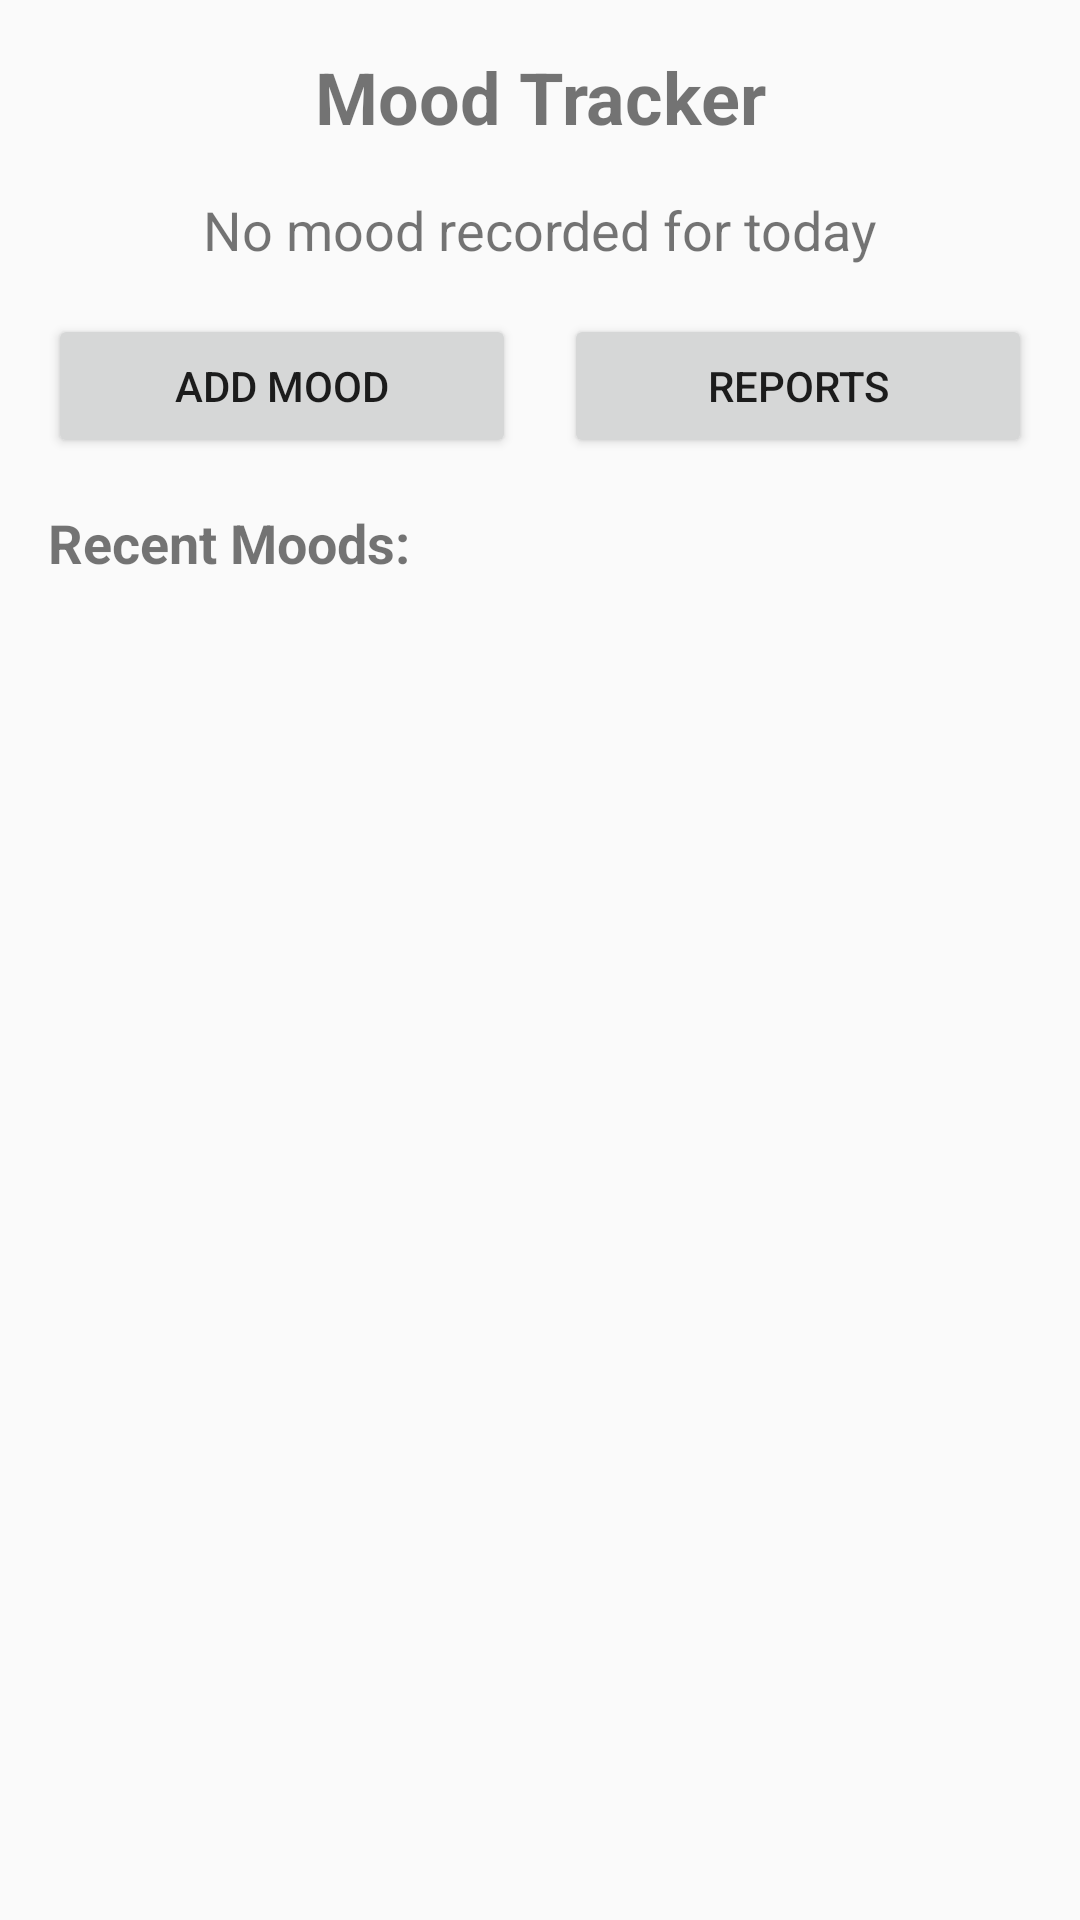

Here is an Android app screen rendered from its layout file. Give the layout XML and the strings, colors and styles it references.
<!-- AndroidManifest.xml: application theme Theme.MoodTracker -->
<!-- res/layout/activity_main.xml -->
<LinearLayout xmlns:android="http://schemas.android.com/apk/res/android"
    android:layout_width="match_parent"
    android:layout_height="match_parent"
    android:orientation="vertical"
    android:padding="16dp">

    <TextView
        android:layout_width="match_parent"
        android:layout_height="wrap_content"
        android:text="Mood Tracker"
        android:textSize="24sp"
        android:textStyle="bold"
        android:gravity="center"
        android:layout_marginBottom="16dp" />

    <TextView
        android:id="@+id/todayMoodText"
        android:layout_width="match_parent"
        android:layout_height="wrap_content"
        android:text="No mood recorded for today"
        android:textSize="18sp"
        android:gravity="center"
        android:layout_marginBottom="16dp" />

    <LinearLayout
        android:layout_width="match_parent"
        android:layout_height="wrap_content"
        android:orientation="horizontal"
        android:layout_marginBottom="16dp">

        <Button
            android:id="@+id/btnAddMood"
            android:layout_width="0dp"
            android:layout_height="wrap_content"
            android:layout_weight="1"
            android:text="Add Mood"
            android:layout_marginEnd="8dp" />

        <Button
            android:id="@+id/btnReports"
            android:layout_width="0dp"
            android:layout_height="wrap_content"
            android:layout_weight="1"
            android:text="Reports"
            android:layout_marginStart="8dp" />

    </LinearLayout>

    <TextView
        android:layout_width="match_parent"
        android:layout_height="wrap_content"
        android:text="Recent Moods:"
        android:textSize="18sp"
        android:textStyle="bold"
        android:layout_marginBottom="8dp" />

    <androidx.recyclerview.widget.RecyclerView
        android:id="@+id/recyclerViewMoods"
        android:layout_width="match_parent"
        android:layout_height="0dp"
        android:layout_weight="1" />

</LinearLayout>
<!-- resources referenced by this layout -->
<resources>
  <style name="Theme.MoodTracker" parent="android:Theme.Material.Light" />
</resources>
